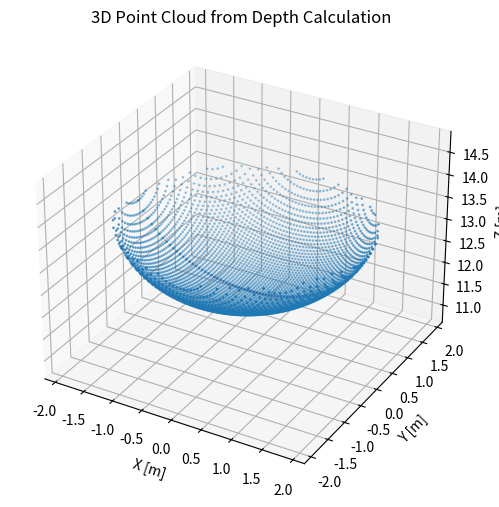

The matplotlib source for this figure:
#!/usr/bin/python3
import numpy as np
import matplotlib.pyplot as plt

def set_axes_equal(ax):
    """Set 3D plot axes to equal scale so spheres look like spheres."""
    x_limits = ax.get_xlim3d()
    y_limits = ax.get_ylim3d()
    z_limits = ax.get_zlim3d()

    x_range = abs(x_limits[1] - x_limits[0])
    y_range = abs(y_limits[1] - y_limits[0])
    z_range = abs(z_limits[1] - z_limits[0])

    max_range = max([x_range, y_range, z_range]) / 2.0

    mid_x = np.mean(x_limits)
    mid_y = np.mean(y_limits)
    mid_z = np.mean(z_limits)

    ax.set_xlim3d([mid_x - max_range, mid_x + max_range])
    ax.set_ylim3d([mid_y - max_range, mid_y + max_range])
    ax.set_zlim3d([mid_z - max_range, mid_z + max_range])

# Image size
width = 480
height = 270

# Camera parameters
cx = width/2   # principal point x
cy = height/2   # principal point y
fx = 233   # focal length x
fy = 233   # focal length y
baseline = 0.12  # stereo baseline in meters


# Create pixel coordinate grid
u = np.arange(width)
v = np.arange(height)
u, v = np.meshgrid(u, v)

# Simulate disparity values (for example, closer in the center)
# You can replace this with a real disparity map or depth formula.
#disparity = 30 + 10 * np.exp(-((u - cx)**2 + (v - cy)**2) / (2 * (100**2)))

c_u = cx
c_v = cy

a_0 = (c_u - cx) / fx
a = (u - cx) / fx

b_0 = (c_v - cy) / fy
b = (v - cy) / fy

Zc = fx*baseline/2.
Xc = a_0*Zc
Yc = b_0*Zc
expansion_radius = 2.

A = a*a + b*b + 1.
B = -2.*Zc*(a*a_0 + b*b_0 + 1.)
C = Zc*Zc*(a_0*a_0 + b_0*b_0 + 1.) - expansion_radius*expansion_radius

disc = B*B - 4.*A*C
#mask = np.where(disc > 0.)
mask = np.where(np.logical_and(disc > 0., v == cy))
A = A[mask]
B = B[mask]
u = u[mask]
v = v[mask]
disc = disc[mask]
Zp = (-B - np.sqrt(disc))/(2.*A)
disparity = fx*baseline/Zp

xs = []
ys = []
zs = []

nan_disc_count = 0
for ut in range(0, width):
    v_cur = cy
    a_0 = (c_u - cx) / fx
    a = (ut - cx) / fx
    b_0 = (c_v - cy) / fy
    b = (v_cur - cy) / fy
    A = a*a + b*b + 1.
    B = -2.*Zc*(a*a_0 + b*b_0 + 1.)
    C = Zc*Zc*(a_0*a_0 + b_0*b_0 + 1.) - expansion_radius*expansion_radius
    disc = B*B - 4.*A*C
    Zp = (-B - np.sqrt(disc))/(2.*A)
    disp = fx*baseline/Zp
    if disc <= 0.:
        continue
    print('A B C', A, B, C, 'a a_0', a, a_0, 'b b_0', b, b_0)
    print('Zp disp', Zp, disp)

    z = fx*baseline/disp
    x = (ut - cx)*z/fx
    y = (v_cur - cy)*z/fy
    xs.append(x)
    ys.append(y)
    zs.append(z)

    Xp = a*Zp
    angle = np.arctan((Xp - Xc)/(Zp - Zc))
    
    depth = fx*baseline/disp
    Zc_cur = depth + expansion_radius*np.cos(angle)
    Xc_cur = (ut - cx)*depth/fx + expansion_radius*np.sin(angle)
    print(Zc, Zc_cur, Xc, Xc_cur)

    a_0 = Xc_cur/Zc_cur
    uc = fx*a_0 + cx
    vc = fy*b_0 + cy
    
    ru = fx*expansion_radius/Zc_cur
    rv = fy*expansion_radius/Zc_cur

    vmin = vc - rv*np.sqrt(1. - ((ut - uc)**2/(ru*ru)))
    vmax = vc + rv*np.sqrt(1. - ((ut - uc)**2/(ru*ru)))
    print(vmin, vmax)
    if(vmin != vmin or vmax != vmax):
        continue

    for vt in range(int(np.floor(vmin)), int(np.ceil(vmax))):
    #for vt in range(0, height):
        #a_0 = (c_u - cx) / fx
        a = (ut - cx) / fx
        b_0 = (c_v - cy) / fy
        b = (vt - cy) / fy
        A = a*a + b*b + 1.
        B = -2.*Zc_cur*(a*a_0 + b*b_0 + 1.)
        C = Zc_cur*Zc_cur*(a_0*a_0 + b_0*b_0 + 1.) - expansion_radius*expansion_radius
        Zp = (-B - np.sqrt(B*B - 4.*A*C ))/(2.*A)
        print('disc', B*B - 4.*A*C, np.sqrt(B*B - 4.*A*C))
        if (B*B - 4.*A*C) < 0.:
            nan_disc_count += 1
        disp = fx*baseline/Zp

        z = fx*baseline/disp
        x = (ut - cx)*z/fx
        y = (vt - cy)*z/fy
        #if Zc_cur == Zc_cur:
        #    print(a_0, a, b_0, b, A, B, C, Zp, disp, B*B - 4.*A*C )
        xs.append(x)
        ys.append(y)
        zs.append(z)
print('nan', nan_disc_count)
    

# Compute depth from disparity (Z = fx * baseline / disparity)
Z = fx * baseline / disparity

# Compute 3D coordinates in camera space
X = (u - cx) * Z / fx
Y = (v - cy) * Z / fy

# Flatten for scatter plot
X = X.flatten()
Y = Y.flatten()
Z = Z.flatten()
#X = X[np.where(disc > 0.)].flatten()
#Y = Y[np.where(disc > 0.)].flatten()
#Z = Z[np.where(disc > 0.)].flatten()

# Subsample for performance (optional)
#sample = np.random.choice(len(X), size=20000, replace=False)
#X, Y, Z = X[sample], Y[sample], Z[sample]

# Plot point cloud
fig = plt.figure(figsize=(8, 6))
ax = fig.add_subplot(111, projection='3d')
sc = ax.scatter(X, Y, Z, c=Z, cmap='viridis', s=1)
sc = ax.scatter(xs, ys, zs, s=1)
ax.set_xlabel('X [m]')
ax.set_ylabel('Y [m]')
ax.set_zlabel('Z [m]')
set_axes_equal(ax)
plt.title("3D Point Cloud from Depth Calculation")
plt.show()
